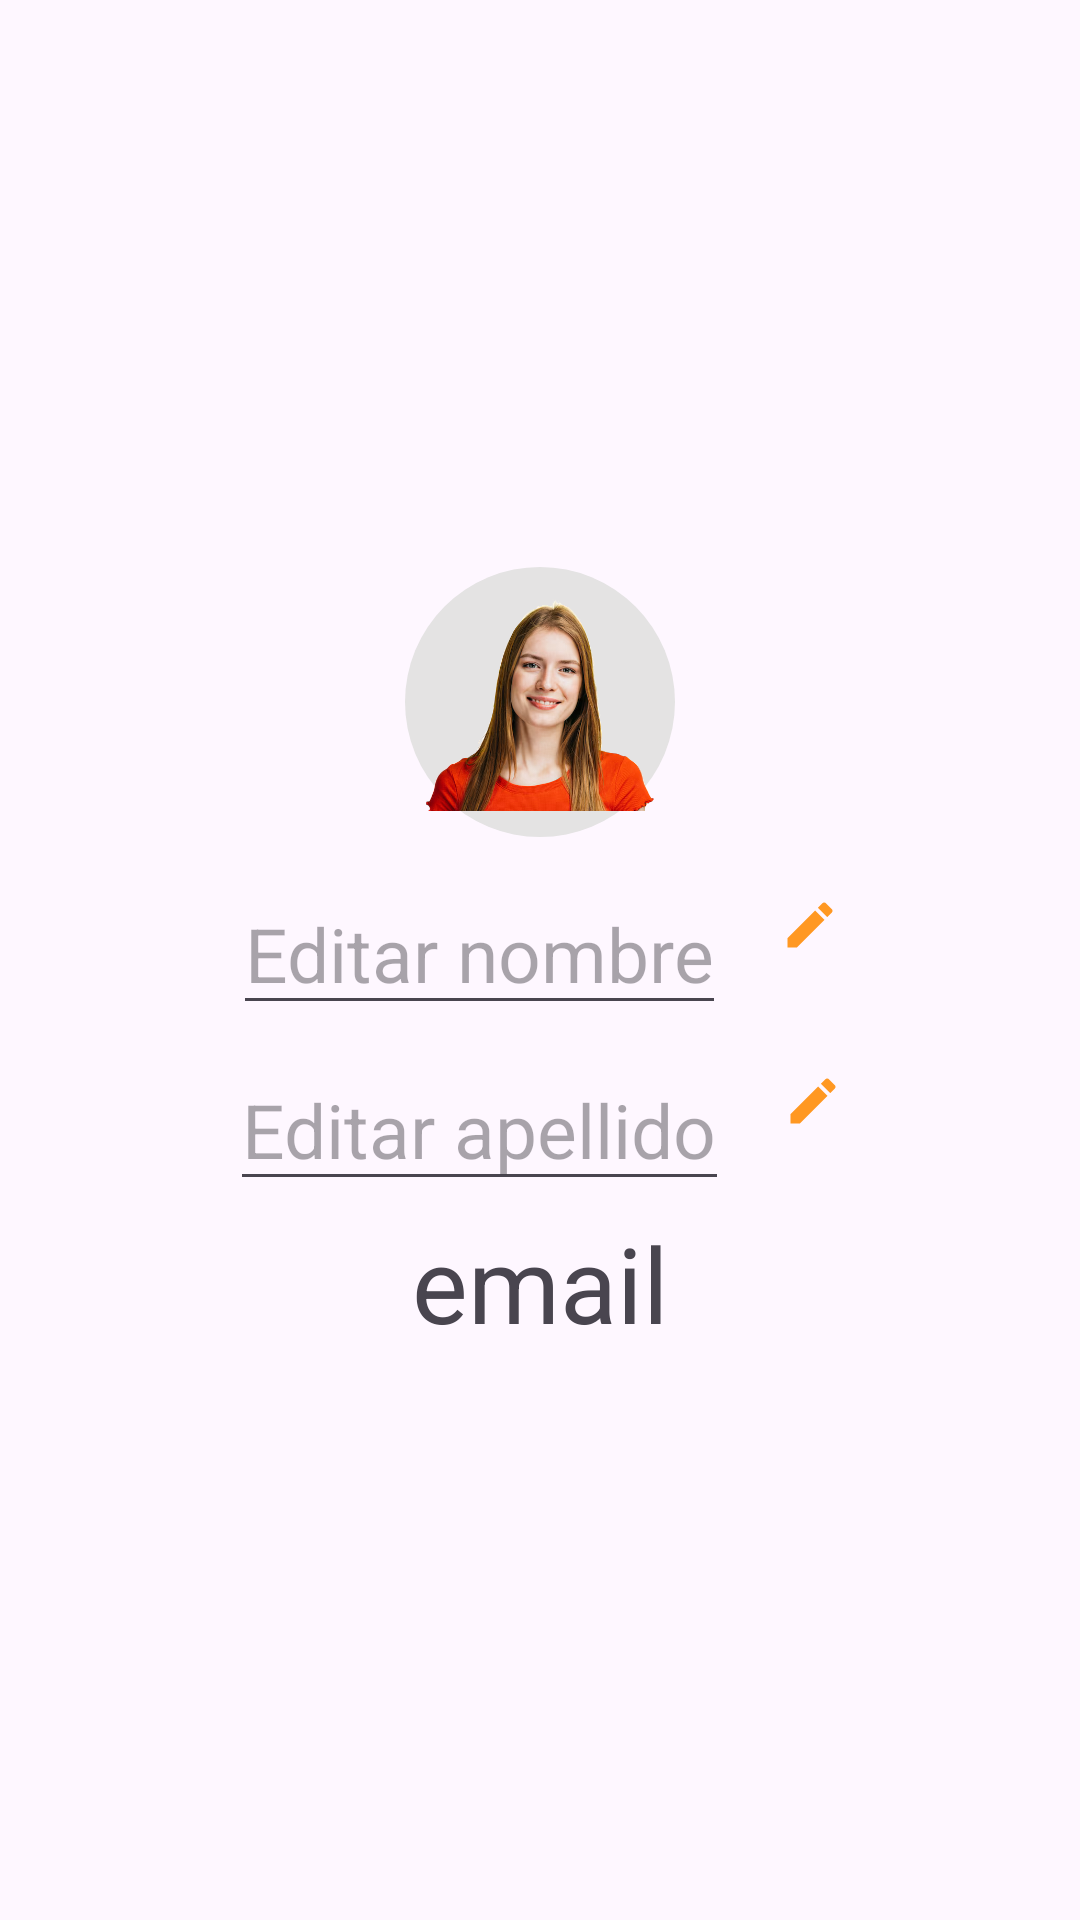

Here is an Android app screen rendered from its layout file. Give the layout XML and the strings, colors and styles it references.
<!-- AndroidManifest.xml: application theme Theme.RoutineApp -->
<!-- res/layout/fragment_slideshow.xml -->
<?xml version="1.0" encoding="utf-8"?>
<androidx.constraintlayout.widget.ConstraintLayout xmlns:android="http://schemas.android.com/apk/res/android"
    xmlns:app="http://schemas.android.com/apk/res-auto"
    xmlns:tools="http://schemas.android.com/tools"
    android:layout_width="match_parent"
    android:layout_height="match_parent"
    tools:context=".ui.slideshow.SlideshowFragment">


    <LinearLayout
        android:layout_width="match_parent"
        android:layout_height="match_parent"
        android:orientation="vertical"
        android:gravity="center"
        >
        <ImageView

            android:id="@+id/img"
            android:layout_width="90dp"
            android:layout_height="90dp"
            android:contentDescription="Descrip"

            app:srcCompat="@drawable/profile"
            android:background="@drawable/rounded_corner_drawable" />


        <LinearLayout
            android:layout_width="match_parent"
            android:layout_height="wrap_content"
            android:orientation="horizontal"
            android:gravity="center">

            <EditText
                android:textColor="@color/green"
                android:hint="Editar nombre"
                android:id="@+id/et_name"
                android:layout_width="wrap_content"
                android:layout_height="wrap_content"
                android:layout_marginStart="8dp"
                android:layout_marginTop="8dp"
                android:layout_marginEnd="8dp"
                android:textAlignment="center"
                android:textSize="25sp"
                 />
            <ImageView

                android:padding="10dp"
                android:id="@+id/editname"
                android:layout_width="40dp"
                android:layout_height="40dp"


                app:srcCompat="@drawable/ic_baseline_edit_24" />
        </LinearLayout>

        <LinearLayout
            android:layout_width="match_parent"
            android:layout_height="wrap_content"
            android:orientation="horizontal"
            android:gravity="center">

            <EditText
                android:hint="Editar apellido"
                android:textColor="@color/green"
                android:id="@+id/et_namelast"
                android:layout_width="wrap_content"
                android:layout_height="wrap_content"
                android:layout_marginStart="8dp"
                android:layout_marginTop="8dp"
                android:layout_marginEnd="8dp"
                android:textAlignment="center"
                android:textSize="25sp"
                />
            <ImageView

                android:padding="10dp"
                android:id="@+id/editnamelast"
                android:layout_width="40dp"
                android:layout_height="40dp"


                app:srcCompat="@drawable/ic_baseline_edit_24" />
        </LinearLayout>



        <TextView
        android:text="email"
        android:id="@+id/tvemail"
        android:layout_width="match_parent"
        android:layout_height="wrap_content"
        android:layout_marginStart="8dp"
        android:layout_marginTop="8dp"
        android:layout_marginEnd="8dp"
        android:textAlignment="center"
        android:textSize="35sp"
        app:layout_constraintBottom_toBottomOf="parent"
        app:layout_constraintEnd_toEndOf="parent"
        app:layout_constraintStart_toStartOf="parent"
        app:layout_constraintTop_toTopOf="parent" />

    </LinearLayout>






</androidx.constraintlayout.widget.ConstraintLayout>
<!-- resources referenced by this layout -->
<resources>
  <color name="green">#4F976F</color>
  <!-- drawable ic_baseline_edit_24 (drawable) -->
  <vector android:height="24dp" android:tint="#FF9822"
      android:viewportHeight="24" android:viewportWidth="24"
      android:width="24dp" xmlns:android="http://schemas.android.com/apk/res/android">
      <path android:fillColor="@android:color/white" android:pathData="M3,17.25V21h3.75L17.81,9.94l-3.75,-3.75L3,17.25zM20.71,7.04c0.39,-0.39 0.39,-1.02 0,-1.41l-2.34,-2.34c-0.39,-0.39 -1.02,-0.39 -1.41,0l-1.83,1.83 3.75,3.75 1.83,-1.83z"/>
  </vector>
  <!-- drawable profile: png bitmap (drawable, 194769 bytes) -->
  <!-- drawable rounded_corner_drawable (drawable) -->
  <shape xmlns:android="http://schemas.android.com/apk/res/android">
      <solid android:color="#E4E3E3" /> <corners android:radius="100dp" /> </shape>
  <style name="Theme.RoutineApp" parent="Base.Theme.RoutineApp" />
  <style name="Base.Theme.RoutineApp" parent="Theme.Material3.Light.NoActionBar">
          <item name="colorPrimary">#238a8a</item>
          <item name="android:textColorPrimary">#E1E1E1</item>
          <item name="colorPrimaryVariant">#D5D8D8</item>
          <item name="colorOnPrimary">@color/white</item>
          
          <item name="colorSecondary">@color/light</item>
          <item name="colorSecondaryVariant">@color/light</item>
          <item name="colorOnSecondary">@color/white</item>
          
          <item name="android:statusBarColor">@color/white</item>
          <item name="android:windowLightStatusBar">true</item>
      </style>
  <color name="white">#FFFFFFFF</color>
  <color name="light">#4F976F</color>
</resources>
